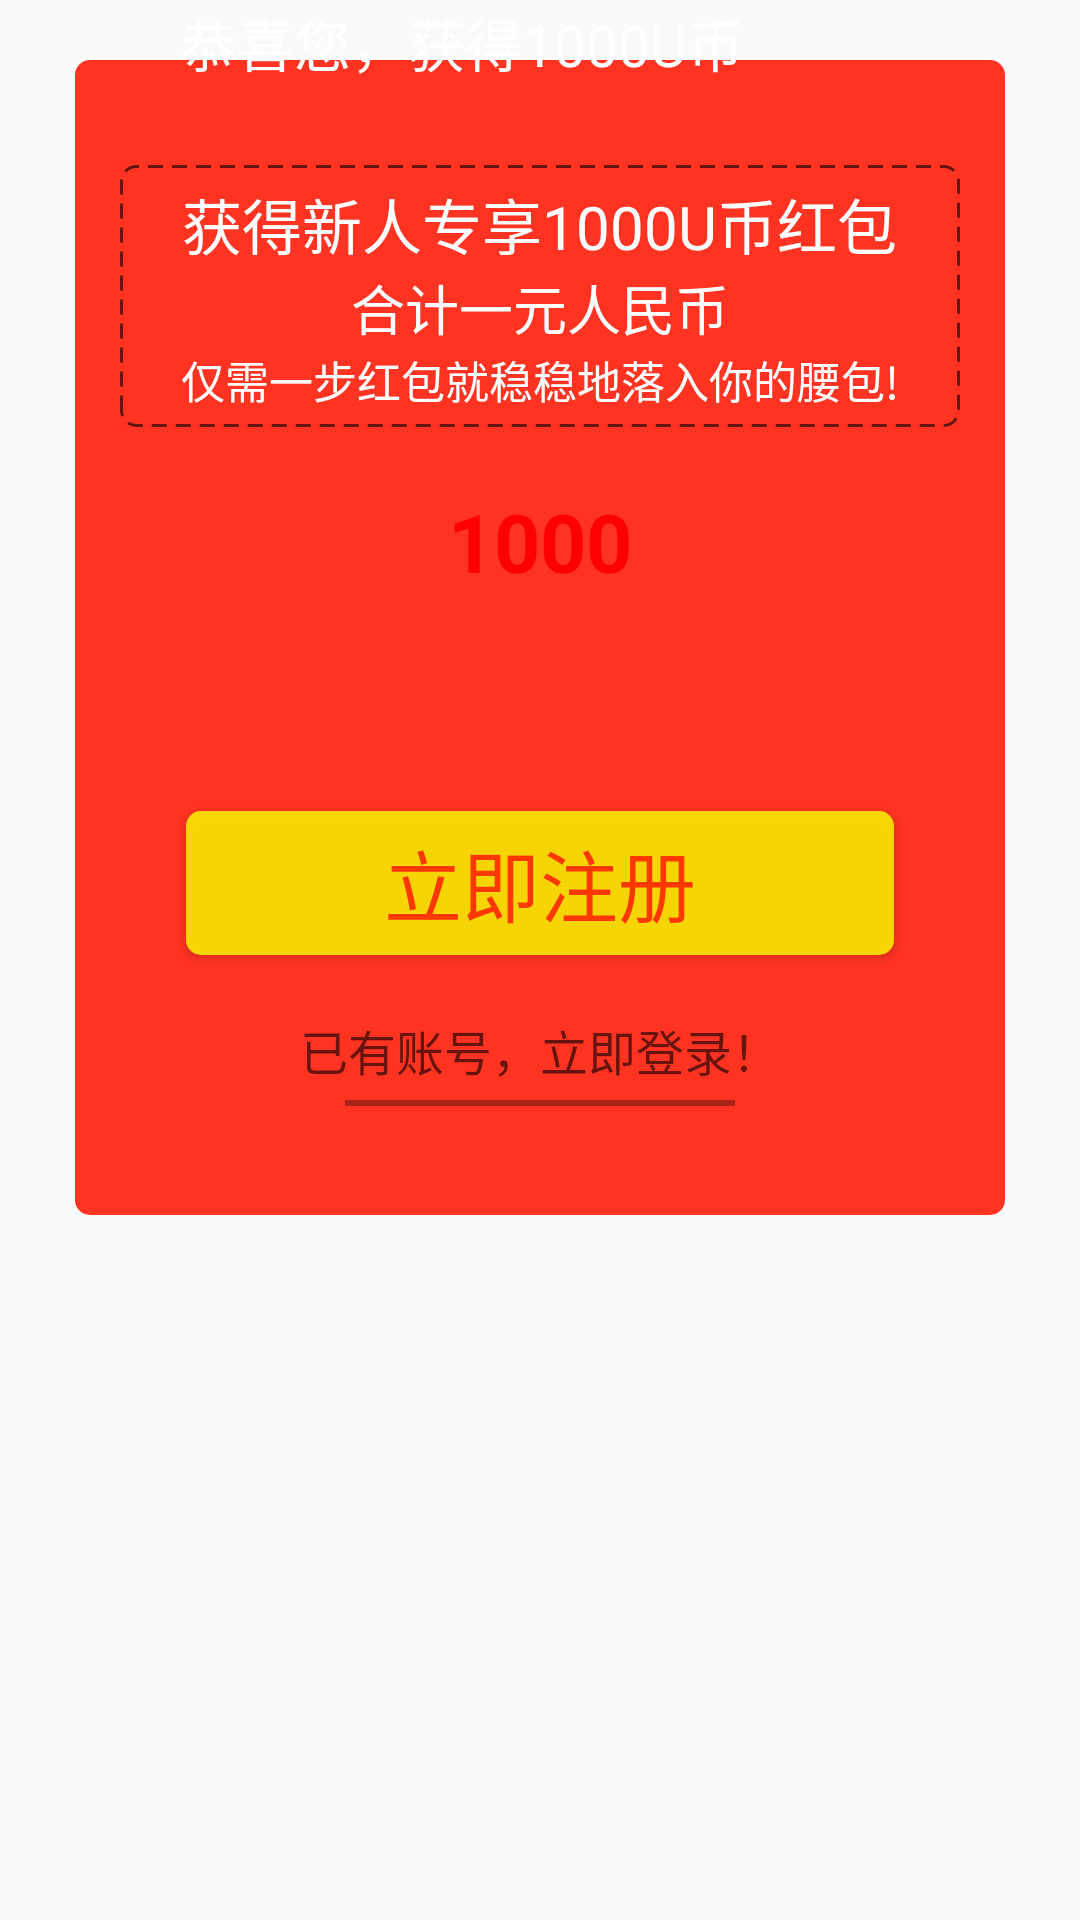

Layout XML and referenced resources for this Android screen:
<!-- AndroidManifest.xml: application theme AppTheme -->
<!-- res/layout/layout_pw_rb.xml -->
<?xml version="1.0" encoding="utf-8"?>
<RelativeLayout xmlns:android="http://schemas.android.com/apk/res/android"
                android:layout_width="match_parent"
                android:layout_height="match_parent"
                android:gravity="center_horizontal">

    <RelativeLayout
        android:layout_width="match_parent"
        android:layout_height="385dp"
        android:layout_marginLeft="25dp"
        android:layout_marginRight="25dp"
        android:layout_marginTop="20dp"
        android:background="@drawable/shape_pw_rb"></RelativeLayout>

    <TextView
        android:layout_width="wrap_content"
        android:layout_height="40dp"
        android:layout_marginLeft="60dp"
        android:layout_marginRight="60dp"
        android:background="@mipmap/newuser_redbag_title"
        android:gravity="center_horizontal"
        android:text="恭喜您，获得1000U币"
        android:textColor="#ffffff"
        android:textSize="19sp"/>

    <LinearLayout
        android:id="@+id/ll_newman"
        android:layout_width="match_parent"
        android:layout_height="wrap_content"
        android:layout_marginLeft="40dp"
        android:layout_marginRight="40dp"
        android:layout_marginTop="55dp"
        android:background="@drawable/shape_text_newman"
        android:gravity="center_horizontal"
        android:orientation="vertical">

        <TextView
            android:layout_width="wrap_content"
            android:layout_height="wrap_content"
            android:layout_marginTop="5dp"
            android:text="获得新人专享1000U币红包"
            android:textColor="#ffffff"
            android:textSize="20sp"/>

        <TextView
            android:layout_width="wrap_content"
            android:layout_height="wrap_content"
            android:text="合计一元人民币"
            android:textColor="#ffffff"
            android:textSize="18sp"/>

        <TextView
            android:layout_width="wrap_content"
            android:layout_height="wrap_content"
            android:layout_marginBottom="5dp"
            android:text="仅需一步红包就稳稳地落入你的腰包!"
            android:textColor="#ffffff"
            android:textSize="14.5sp"/>
    </LinearLayout>

    <ImageView
        android:id="@+id/rb"
        android:layout_width="100dp"
        android:layout_height="100dp"
        android:layout_marginTop="10dp"
        android:layout_below="@+id/ll_newman"
        android:layout_centerHorizontal="true"
        android:src="@mipmap/newuser_redbag"/>

    <TextView
        android:layout_width="wrap_content"
        android:layout_height="wrap_content"
        android:layout_below="@+id/ll_newman"
        android:layout_centerHorizontal="true"
        android:layout_marginTop="20dp"
        android:text="1000"
        android:textStyle="bold"
        android:textColor="#FF0000"
        android:textSize="27sp"
        />

    <Button
        android:id="@+id/btn_startregister"
        android:layout_width="match_parent"
        android:layout_height="wrap_content"
        android:layout_below="@+id/rb"
        android:layout_marginTop="18dp"
        android:layout_marginLeft="62dp"
        android:layout_marginRight="62dp"
        android:background="@drawable/sel_btn_startregister"
        android:text="立即注册"
        android:textColor="#bbff0000"
        android:textSize="26sp"
        />

    <TextView
        android:id="@+id/tv_startlogin"
        android:layout_width="wrap_content"
        android:layout_height="wrap_content"
        android:layout_centerHorizontal="true"
        android:layout_below="@+id/btn_startregister"
        android:layout_marginTop="20dp"
        android:clickable="true"
        android:text="已有账号，立即登录！"
        android:textColor="#99000000"
        android:textSize="16sp"/>

        <View
            android:layout_width="match_parent"
            android:layout_height="2dp"
            android:layout_below="@id/tv_startlogin"
            android:layout_marginLeft="115dp"
            android:layout_marginRight="115dp"
            android:layout_marginTop="5dp"
            android:background="#55000000"
            />

</RelativeLayout>
<!-- resources referenced by this layout -->
<resources>
  <!-- drawable sel_btn_startregister (drawable) -->
  <?xml version="1.0" encoding="utf-8"?>
  <selector xmlns:android="http://schemas.android.com/apk/res/android">
  <item android:state_pressed="false">
      <shape android:shape="rectangle">
          <corners android:radius="5dp"/>
          <solid android:color="#ccffff00"/>
      </shape>
  </item>
  <item android:state_pressed="true">
      <shape android:shape="rectangle">
          <corners android:radius="5dp"/>
          <solid android:color="#ffff00"/>
      </shape>
  </item>
  </selector>
  <!-- drawable shape_pw_rb (drawable) -->
  <?xml version="1.0" encoding="utf-8"?>
  <shape xmlns:android="http://schemas.android.com/apk/res/android">
      <corners android:radius="5dp"/>
      <solid android:color="#FF3322"/>
  </shape>
  <!-- drawable shape_text_newman (drawable) -->
  <?xml version="1.0" encoding="utf-8"?>
  <shape xmlns:android="http://schemas.android.com/apk/res/android">
      <corners android:radius="5dp"/>
      <stroke
          android:width="1dp"
          android:color="#99000000"
          android:dashGap="3dp"
          android:dashWidth="5dp"/>
  
  </shape>
  <style name="AppTheme" parent="Theme.AppCompat.Light.NoActionBar">
          
          <item name="colorPrimary">@color/colorPrimary</item>
          <item name="colorPrimaryDark">@color/colorPrimaryDark</item>
          <item name="colorAccent">@color/colorAccent</item>
      </style>
  <!-- not gathered from this repository: default colours our renderer supplied (Android Studio template values) -->
  <color name="colorPrimary">#FF6200EE</color>
  <color name="colorPrimaryDark">#FF3700B3</color>
  <color name="colorAccent">#FF03DAC5</color>
</resources>
